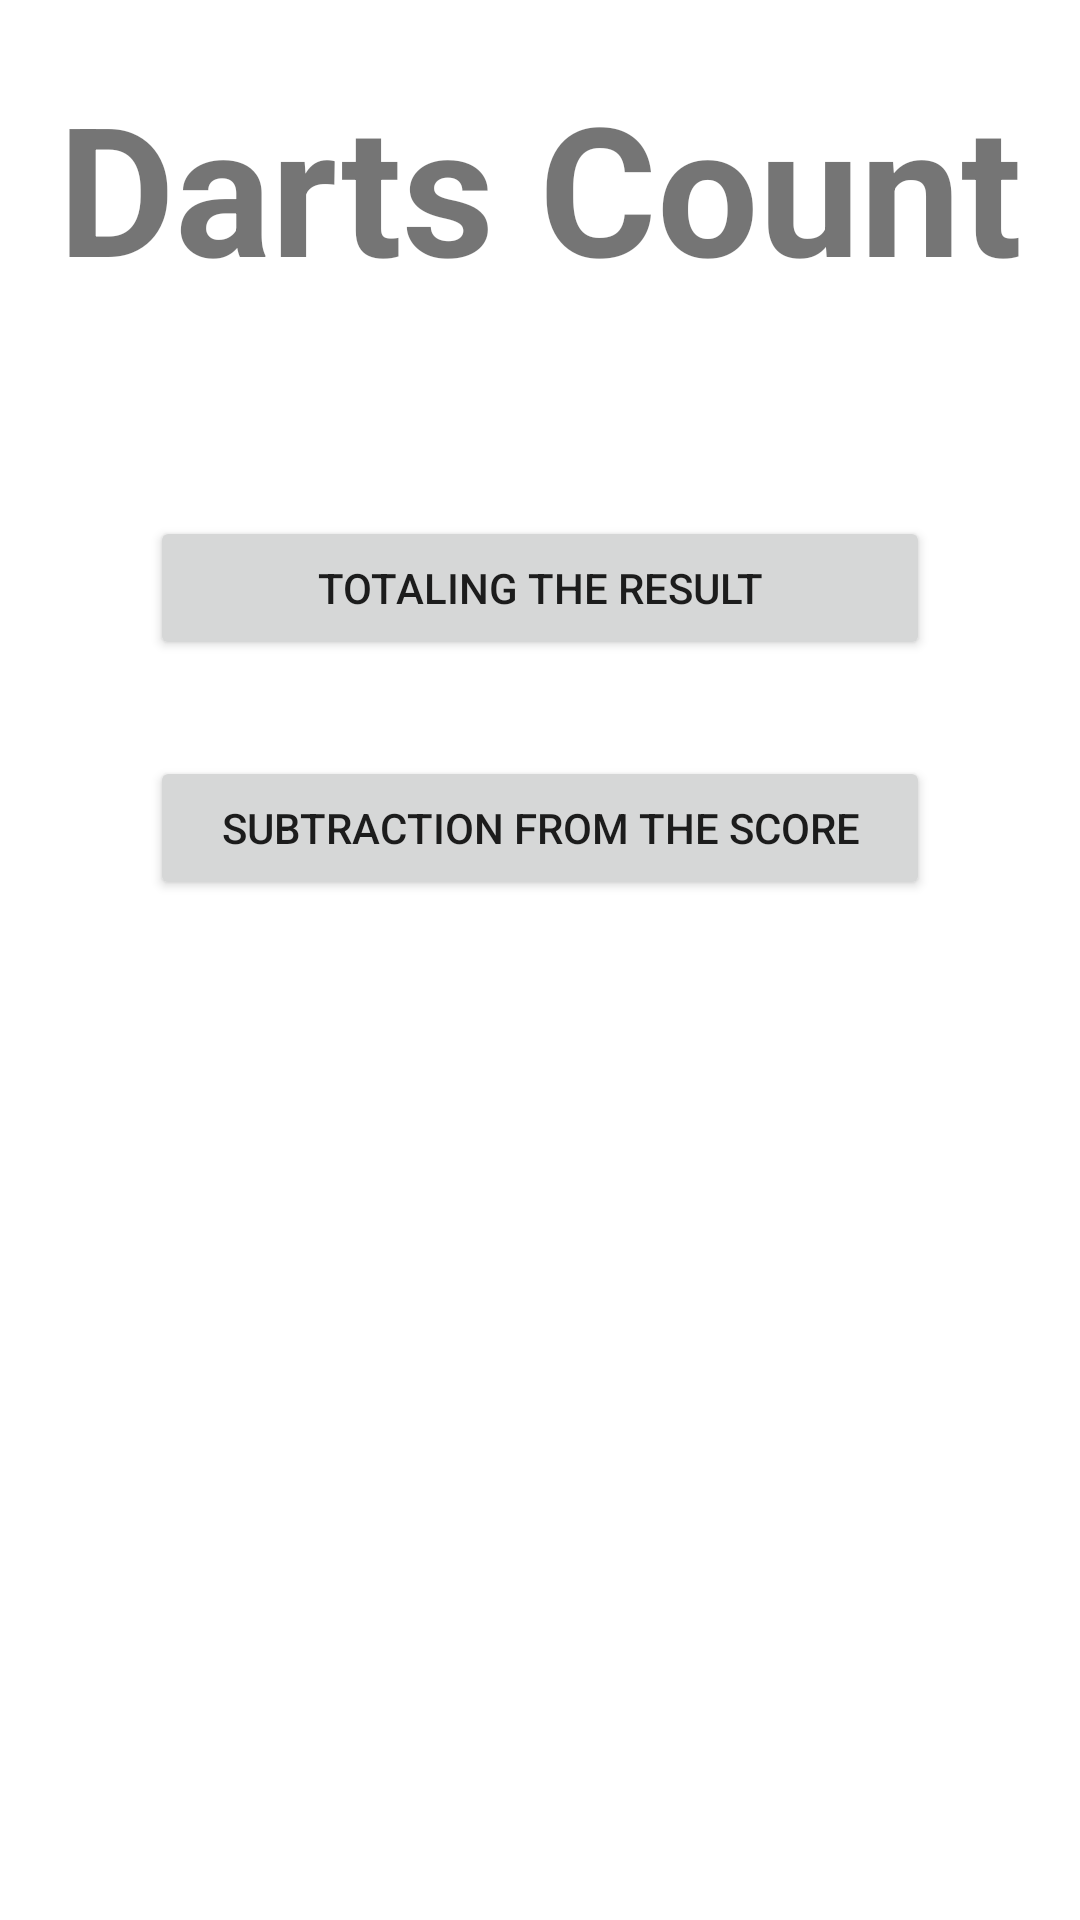

Write the Android layout XML for this screen, with the resource values it uses.
<!-- AndroidManifest.xml: application theme Theme.DartsCount -->
<!-- res/layout/main_menu_layout.xml -->
<?xml version="1.0" encoding="utf-8"?>
<ScrollView xmlns:android="http://schemas.android.com/apk/res/android"
    xmlns:app="http://schemas.android.com/apk/res-auto"
    xmlns:tools="http://schemas.android.com/tools"
    android:layout_width="match_parent"
    android:layout_height="match_parent"
    tools:context=".MainActivity">
<androidx.constraintlayout.widget.ConstraintLayout
    android:layout_width="match_parent"
    android:layout_height="match_parent"
    >

    <TextView
        android:id="@+id/textView"
        android:layout_width="wrap_content"
        android:layout_height="wrap_content"
        android:text="Darts Count"
        android:textSize="60dp"
        android:textStyle="bold"
        app:layout_constraintBottom_toBottomOf="parent"
        app:layout_constraintEnd_toEndOf="parent"
        app:layout_constraintVertical_bias=".1"
        app:layout_constraintStart_toStartOf="parent"
        app:layout_constraintTop_toTopOf="parent" />

    <Button
        android:id="@+id/firstGameButton"
        android:layout_width="0dp"
        android:layout_height="wrap_content"
        android:layout_marginLeft="50dp"
        android:layout_marginTop="70dp"
        android:layout_marginRight="50dp"
        android:text="Totaling the result"
        app:layout_constraintBottom_toBottomOf="parent"
        app:layout_constraintEnd_toEndOf="parent"
        app:layout_constraintVertical_bias="0"
        app:layout_constraintStart_toStartOf="parent"
        app:layout_constraintTop_toBottomOf="@+id/textView" />

    <Button
        android:id="@+id/secondGameButton"
        android:layout_width="0dp"
        android:layout_height="wrap_content"
        android:layout_marginTop="32dp"
        android:text="Subtraction from the score"
        android:layout_marginLeft="50dp"
        android:layout_marginRight="50dp"
        app:layout_constraintBottom_toBottomOf="parent"
        app:layout_constraintEnd_toEndOf="parent"
        app:layout_constraintVertical_bias="0"
        app:layout_constraintStart_toStartOf="parent"
        app:layout_constraintTop_toBottomOf="@+id/firstGameButton" />



</androidx.constraintlayout.widget.ConstraintLayout>

</ScrollView>
<!-- resources referenced by this layout -->
<resources>
  <style name="Theme.DartsCount" parent="Theme.MaterialComponents.DayNight.DarkActionBar">
          
          <item name="colorPrimary">@color/purple_500</item>
          <item name="colorPrimaryVariant">@color/purple_700</item>
          <item name="colorOnPrimary">@color/white</item>
          
          <item name="colorSecondary">@color/teal_200</item>
          <item name="colorSecondaryVariant">@color/teal_700</item>
          <item name="colorOnSecondary">@color/black</item>
          
          <item name="android:statusBarColor" tools:targetApi="l">?attr/colorPrimaryVariant</item>
          
      </style>
  <color name="purple_500">#FF6200EE</color>
  <color name="purple_700">#FF3700B3</color>
  <color name="white">#FFFFFFFF</color>
  <color name="teal_200">#FF03DAC5</color>
  <color name="teal_700">#FF018786</color>
  <color name="black">#FF000000</color>
</resources>
